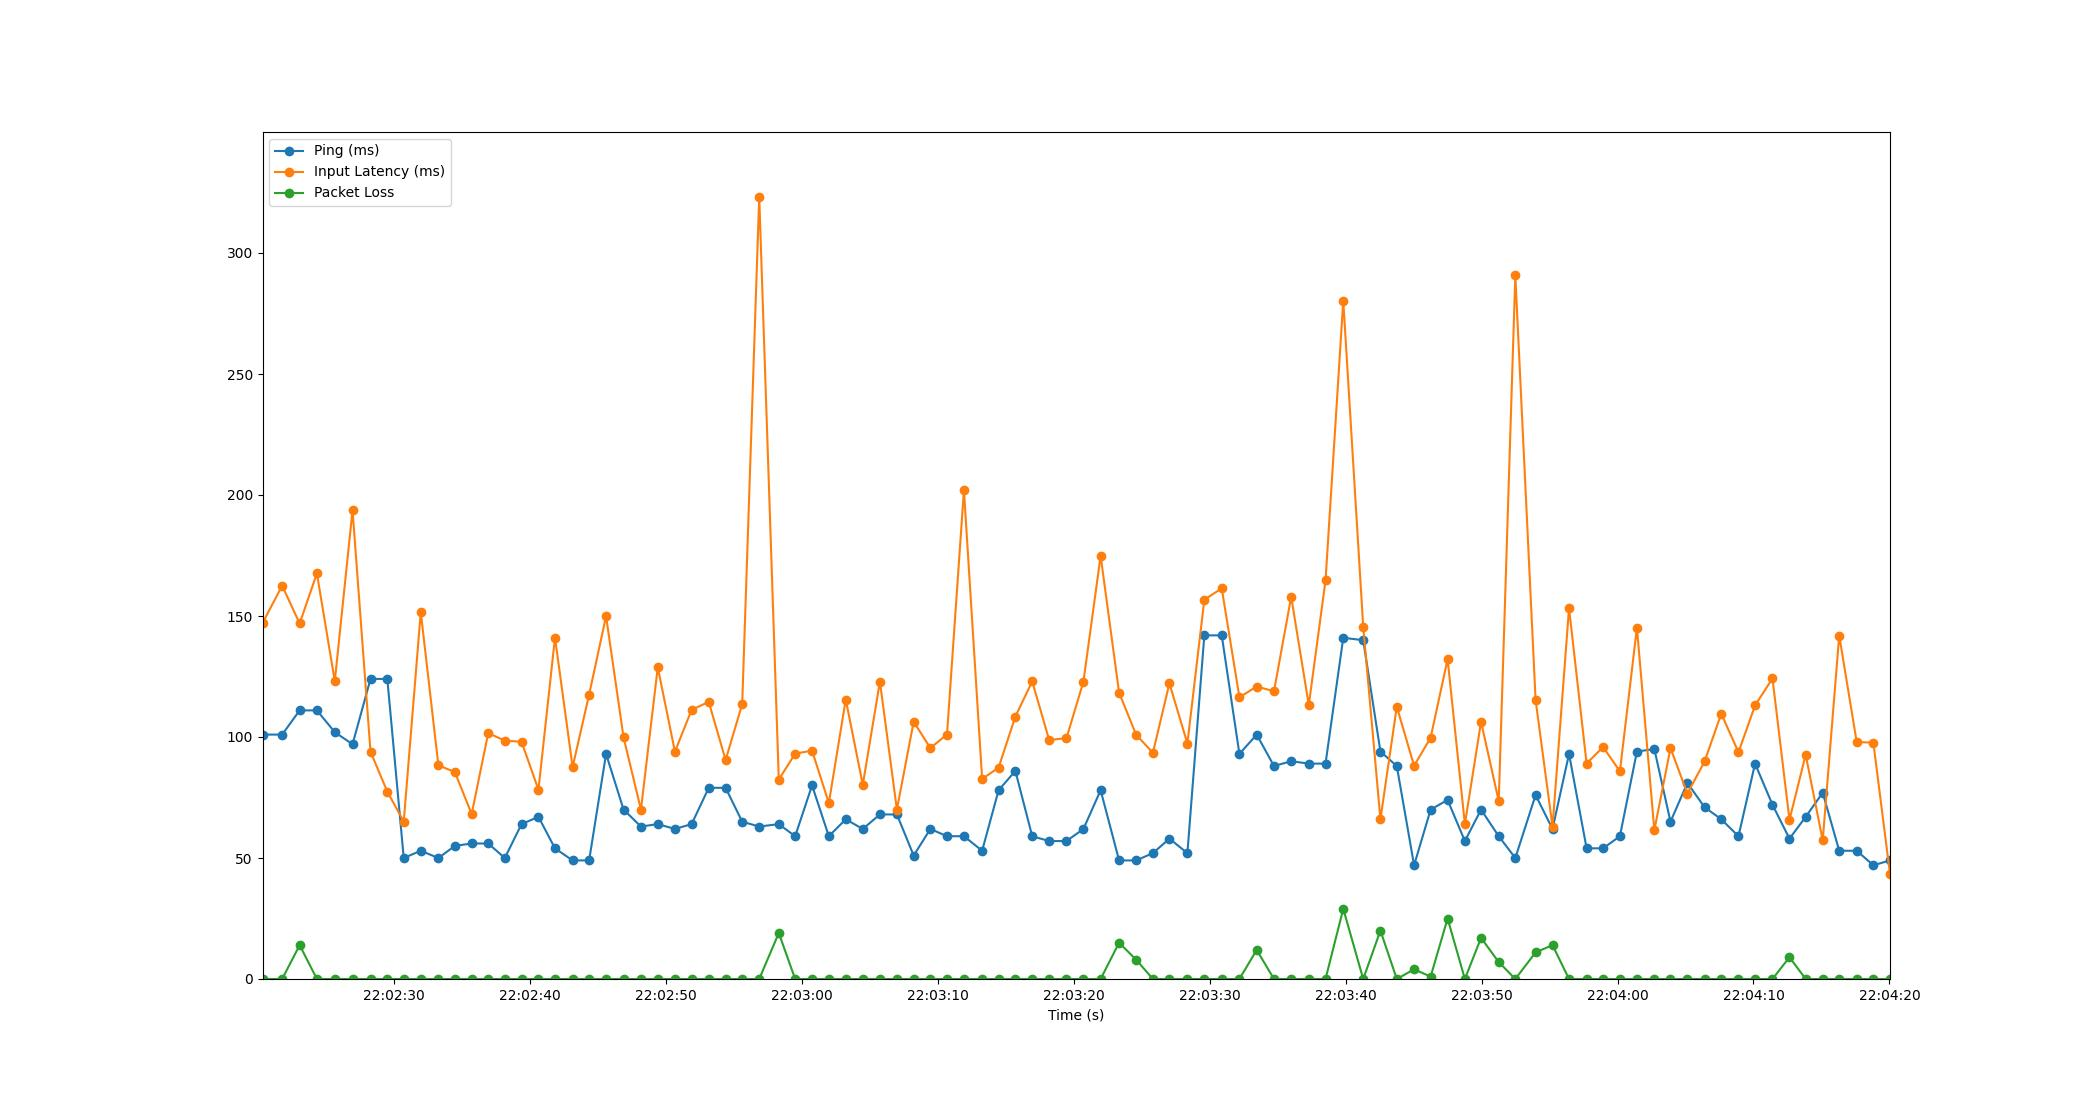

Data behind this chart, as committed beside it:
Time, Timestamp, Ping, Packet Loss, Input Latency
2.6226043701171875e-06, 2023-07-10 22:02:20.322992, 101, 0, 147
1.446, 2023-07-10 22:02:21.769140, 101, 0, 162.5
2.733, 2023-07-10 22:02:23.056337, 111, 14, 146.9
4.001, 2023-07-10 22:02:24.323797, 111, 0, 167.6
5.318, 2023-07-10 22:02:25.640928, 102, 0, 123.1
6.624, 2023-07-10 22:02:26.946535, 97, 0, 193.7
7.946, 2023-07-10 22:02:28.269015, 124, 0, 93.92
9.182, 2023-07-10 22:02:29.504719, 124, 0, 77.42
10.39, 2023-07-10 22:02:30.712894, 50, 0, 65.06
11.64, 2023-07-10 22:02:31.965860, 53, 0, 151.6
12.94, 2023-07-10 22:02:33.259769, 50, 0, 88.33
14.15, 2023-07-10 22:02:34.476234, 55, 0, 85.48
15.39, 2023-07-10 22:02:35.710065, 56, 0, 68.14
16.6, 2023-07-10 22:02:36.925795, 56, 0, 101.6
17.83, 2023-07-10 22:02:38.149190, 50, 0, 98.5
19.06, 2023-07-10 22:02:39.378530, 64, 0, 98.05
20.3, 2023-07-10 22:02:40.622507, 67, 0, 78.19
21.52, 2023-07-10 22:02:41.838567, 54, 0, 141.1
22.81, 2023-07-10 22:02:43.135546, 49, 0, 87.55
24.03, 2023-07-10 22:02:44.350514, 49, 0, 117.5
25.27, 2023-07-10 22:02:45.596375, 93, 0, 149.9
26.56, 2023-07-10 22:02:46.884814, 70, 0, 99.8
27.84, 2023-07-10 22:02:48.162488, 63, 0, 69.99
29.08, 2023-07-10 22:02:49.399503, 64, 0, 128.8
30.34, 2023-07-10 22:02:50.661950, 62, 0, 93.92
31.57, 2023-07-10 22:02:51.890506, 64, 0, 111.2
32.83, 2023-07-10 22:02:53.149357, 79, 0, 114.5
34.07, 2023-07-10 22:02:54.391759, 79, 0, 90.5
35.29, 2023-07-10 22:02:55.610518, 65, 0, 113.6
36.54, 2023-07-10 22:02:56.862553, 63, 0, 323.2
37.98, 2023-07-10 22:02:58.302508, 64, 19, 82.42
39.18, 2023-07-10 22:02:59.506539, 59, 0, 93.12
40.43, 2023-07-10 22:03:00.749018, 80, 0, 94.37
41.66, 2023-07-10 22:03:01.984466, 59, 0, 72.71
42.91, 2023-07-10 22:03:03.228593, 66, 0, 115.5
44.16, 2023-07-10 22:03:04.481272, 62, 0, 80.25
45.42, 2023-07-10 22:03:05.741279, 68, 0, 122.9
46.67, 2023-07-10 22:03:06.990491, 68, 0, 70.03
47.9, 2023-07-10 22:03:08.224778, 51, 0, 106.3
49.13, 2023-07-10 22:03:09.452187, 62, 0, 95.43
50.35, 2023-07-10 22:03:10.675783, 59, 0, 101
51.6, 2023-07-10 22:03:11.922075, 59, 0, 202
52.94, 2023-07-10 22:03:13.261623, 53, 0, 82.64
54.15, 2023-07-10 22:03:14.471646, 78, 0, 87.34
55.38, 2023-07-10 22:03:15.704867, 86, 0, 108.4
56.62, 2023-07-10 22:03:16.944625, 59, 0, 123
57.87, 2023-07-10 22:03:18.192139, 57, 0, 98.73
59.14, 2023-07-10 22:03:19.465875, 57, 0, 99.56
60.39, 2023-07-10 22:03:20.713966, 62, 0, 122.9
61.65, 2023-07-10 22:03:21.976821, 78, 0, 174.9
63.01, 2023-07-10 22:03:23.336618, 49, 15, 118.3
64.26, 2023-07-10 22:03:24.584159, 49, 8, 101
65.5, 2023-07-10 22:03:25.822496, 52, 0, 93.45
66.71, 2023-07-10 22:03:27.037159, 58, 0, 122.2
68.04, 2023-07-10 22:03:28.359831, 52, 0, 97.31
69.28, 2023-07-10 22:03:29.606500, 142, 0, 156.7
70.56, 2023-07-10 22:03:30.886776, 142, 0, 161.4
71.86, 2023-07-10 22:03:32.186508, 93, 0, 116.4
73.14, 2023-07-10 22:03:33.458395, 101, 12, 120.8
74.41, 2023-07-10 22:03:34.730563, 88, 0, 118.9
... 36 more rows
